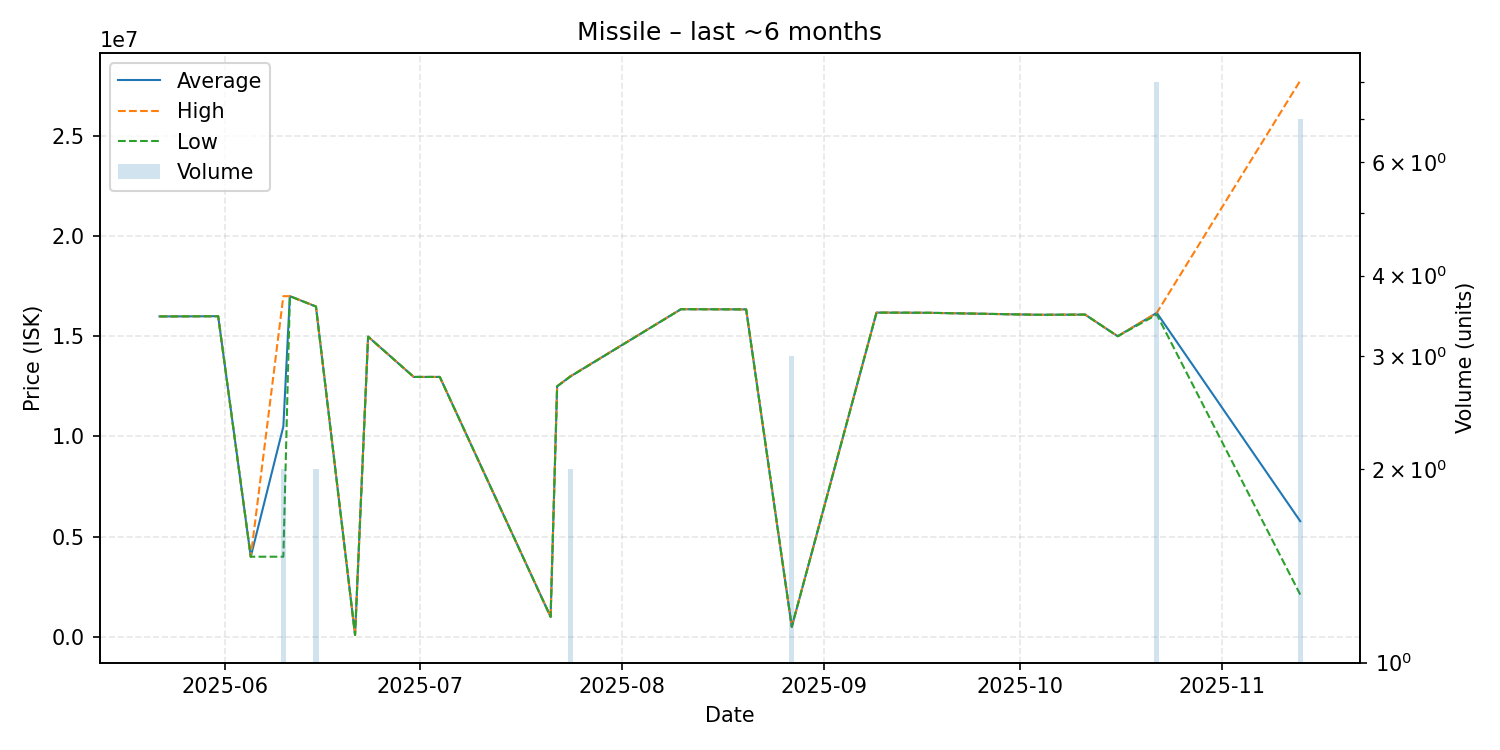

The table this chart was drawn from, first rows:
date, average, highest, lowest, order_count, volume
2025-05-22, 15990000, 15990000, 15990000, 1, 1
2025-05-24, 15990000, 15990000, 15990000, 1, 1
2025-05-31, 16000000, 16000000, 16000000, 1, 1
2025-06-05, 4000000, 4000000, 4000000, 1, 1
2025-06-10, 10500000, 17000000, 4000000, 2, 2
2025-06-11, 17000000, 17000000, 17000000, 1, 1
2025-06-15, 16485000, 16490000, 16480000, 2, 2
2025-06-21, 100000, 100000, 100000, 1, 1
2025-06-23, 14980000, 14980000, 14980000, 1, 1
2025-06-30, 12970000, 12970000, 12970000, 1, 1
2025-07-04, 12970000, 12970000, 12970000, 1, 1
2025-07-21, 1000000, 1000000, 1000000, 1, 1
2025-07-22, 12500000, 12500000, 12500000, 1, 1
2025-07-24, 12990000, 13000000, 12980000, 2, 2
2025-08-10, 16350000, 16350000, 16350000, 1, 1
2025-08-20, 16340000, 16340000, 16340000, 1, 1
2025-08-27, 500933, 501000, 500900, 2, 3
2025-09-09, 16180000, 16180000, 16180000, 1, 1
2025-09-17, 16170000, 16170000, 16170000, 1, 1
2025-10-04, 16070000, 16070000, 16070000, 1, 1
2025-10-11, 16080000, 16080000, 16080000, 1, 1
2025-10-16, 15000000, 15000000, 15000000, 1, 1
2025-10-22, 16166250, 16170000, 16080000, 7, 8
2025-11-13, 5772143, 27750000, 2111000, 3, 7
